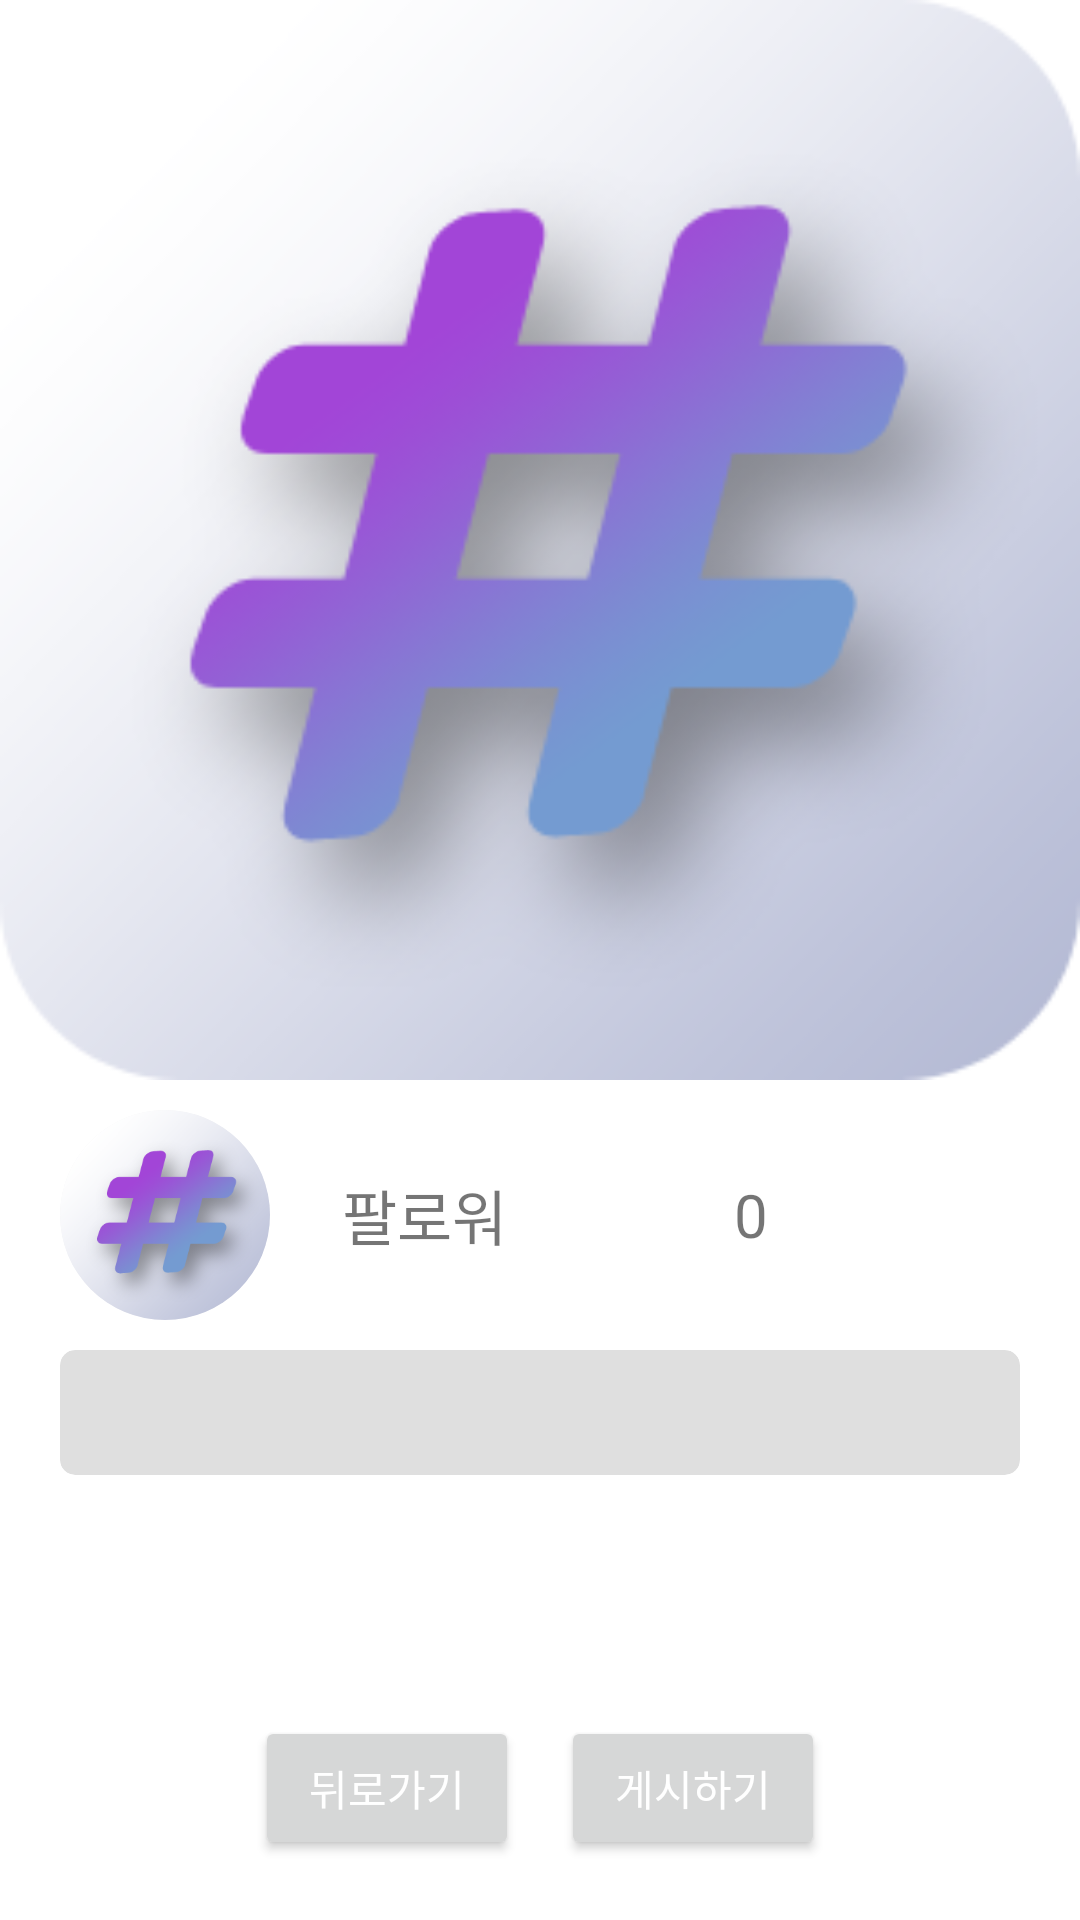

This screen was rendered from an Android layout file. Write that file and the resources it references.
<!-- AndroidManifest.xml: application theme Theme.Intagral -->
<!-- res/layout/fragment_upload_preview.xml -->
<?xml version="1.0" encoding="utf-8"?>
<LinearLayout xmlns:android="http://schemas.android.com/apk/res/android"
    xmlns:app="http://schemas.android.com/apk/res-auto"
    xmlns:tools="http://schemas.android.com/tools"
    android:layout_width="match_parent"
    android:layout_height="match_parent"
    android:orientation="vertical"
    android:background="@color/white"
    android:clickable="true"
    tools:context=".ui.upload.UploadPreviewFragment">

    <include
        android:id="@+id/post_detail"
        layout="@layout/view_post_detail"
        android:layout_width="match_parent"
        android:layout_height="fill_parent"
        android:layout_weight="1"/>

    <LinearLayout
        android:layout_width="match_parent"
        android:layout_height="wrap_content"
        android:layout_weight="0"
        android:orientation="horizontal"
        android:layout_marginVertical="20dp"
        android:gravity="center">

        <Button
            android:id="@+id/back_button"
            android:layout_width="wrap_content"
            android:layout_height="wrap_content"
            android:text="뒤로가기"
            android:fontFamily="@font/scdream5"
            android:textColor="@color/white" />

        <Button
            android:id="@+id/publish_button"
            android:layout_width="wrap_content"
            android:layout_height="wrap_content"
            android:layout_marginStart="14dp"
            android:text="게시하기"
            android:fontFamily="@font/scdream5"
            android:textColor="@color/white" />
    </LinearLayout>


</LinearLayout>
<!-- res/layout/view_post_detail.xml (included above) -->
<?xml version="1.0" encoding="utf-8"?>
<LinearLayout xmlns:android="http://schemas.android.com/apk/res/android"
    xmlns:app="http://schemas.android.com/apk/res-auto"
    android:id="@+id/view_post_detail"
    android:layout_width="match_parent"
    android:layout_height="match_parent"
    android:clickable="true"
    android:background="#FFFFFF"
    android:orientation="vertical">

    <ScrollView
        android:layout_width="match_parent"
        android:layout_height="match_parent">

        <LinearLayout
            android:layout_width="match_parent"
            android:layout_height="match_parent"
            android:orientation="vertical">

            <ImageView
                android:id="@+id/post_image"
                android:layout_width="match_parent"
                android:layout_height="wrap_content"
                android:adjustViewBounds="true"
                app:srcCompat="@drawable/intagral_logo" />

            <include
                android:id="@+id/include"
                layout="@layout/fragment_user_profile_in_post_detail"
                android:layout_width="match_parent"
                android:layout_height="wrap_content"
                android:layout_marginHorizontal="20dp"
                android:layout_marginTop="10dp"
                android:layout_weight="0"/>

            <androidx.cardview.widget.CardView
                android:layout_width="match_parent"
                android:layout_height="wrap_content"
                android:layout_marginHorizontal="20dp"
                android:layout_marginTop="10dp"
                android:layout_marginBottom="20dp"
                app:cardBackgroundColor="#20000000"
                app:cardElevation="0dp"
                app:cardCornerRadius="5dp">

                <TextView
                    android:id="@+id/post_content"
                    android:layout_width="match_parent"
                    android:layout_height="wrap_content"
                    android:gravity="start|top"
                    android:inputType="textMultiLine"
                    android:padding="10dp"
                    android:textSize="16sp" />
            </androidx.cardview.widget.CardView>
        </LinearLayout>
    </ScrollView>

</LinearLayout>
<!-- res/layout/fragment_user_profile_in_post_detail.xml (included above) -->
<?xml version="1.0" encoding="utf-8"?>
<LinearLayout xmlns:android="http://schemas.android.com/apk/res/android"
    android:layout_width="match_parent"
    android:layout_height="wrap_content"
    xmlns:app="http://schemas.android.com/apk/res-auto"
    android:orientation="horizontal"
    android:clickable="true"
    android:layout_marginHorizontal="20dp"
    android:layout_marginVertical="10dp">
    <LinearLayout
        android:id="@+id/profile_simple_imgAndName"
        android:layout_width="0dp"
        android:layout_height="wrap_content"
        android:layout_weight="3"
        android:layout_gravity="center_vertical"
        android:orientation="horizontal"
        android:gravity="center_vertical">

        <androidx.cardview.widget.CardView
            android:layout_width="wrap_content"
            android:layout_height="wrap_content"
            app:cardCornerRadius="50pt"
            app:cardBackgroundColor="#10000000"
            app:cardElevation="0dp">

            <ImageView
                android:id="@+id/profile_simple_img"
                android:layout_width="70dp"
                android:layout_height="70dp"
                android:adjustViewBounds="true"
                android:scaleType="centerCrop"
                android:src="@drawable/intagral_logo"/>

        </androidx.cardview.widget.CardView>

        <TextView
            android:id="@+id/profile_simple_nickname"
            android:layout_width="wrap_content"
            android:layout_height="wrap_content"
            android:layout_marginStart="24dp"
            android:gravity="center_vertical"
            android:textSize="20sp"
            android:text="팔로워"/>
    </LinearLayout>
    <LinearLayout

        android:layout_width="wrap_content"
        android:layout_height="70dp"
        android:layout_gravity="end"
        android:gravity="center_vertical"
        android:orientation="horizontal">

        <TextView
            android:id="@+id/post_like_count"
            android:layout_width="wrap_content"
            android:layout_height="wrap_content"
            android:inputType="numberSigned"
            android:text="0"
            android:textSize="20dp"/>

        <ToggleButton
            android:id="@+id/button_like"
            android:layout_width="30dp"
            android:layout_height="30dp"
            android:background="@drawable/button_like"
            android:checked="false"
            android:text=""
            android:textOff=""
            android:textOn=""
            android:layout_marginStart="10dp"/>

        <ImageButton
            android:id="@+id/post_detail_menu_button"
            android:layout_width="34dp"
            android:layout_height="34dp"
            android:scaleType="fitCenter"
            android:layout_marginStart="10dp"
            android:background="#00000000"
            app:srcCompat="@drawable/ic_baseline_more_horiz_24" />
    </LinearLayout>
</LinearLayout>
<!-- resources referenced by this layout -->
<resources>
  <color name="white">#FFFFFFFF</color>
  <!-- drawable intagral_logo: png bitmap (drawable, 37464 bytes) -->
  <style name="Theme.Intagral" parent="Theme.MaterialComponents.DayNight.NoActionBar">
          
          <item name="colorPrimary">@color/purple_500</item>
          <item name="colorPrimaryVariant">@color/purple_700</item>
          <item name="colorOnPrimary">@color/white</item>
          
          <item name="colorSecondary">@color/teal_200</item>
          <item name="colorSecondaryVariant">@color/teal_700</item>
          <item name="colorOnSecondary">@color/black</item>
          
          <item name="android:statusBarColor">@color/white</item>
          <item name="android:windowLightStatusBar">true</item>
          
          <item name="windowNoTitle">true</item>
      </style>
  <color name="purple_500">#FF6200EE</color>
  <color name="purple_700">#FF3700B3</color>
  <color name="teal_200">#FF03DAC5</color>
  <color name="teal_700">#FF018786</color>
  <color name="black">#FF000000</color>
</resources>
